Photos from the image-classification dataset "data" in the GitHub repository satorres8/CARD-RECOGNIZER. Its 54 classes are: 10 of clubs, 10 of diamonds, 10 of hearts, 10 of spades, 2 of clubs, 2 of diamonds, 2 of hearts, 2 of spades, 3 of clubs, 3 of diamonds, 3 of hearts, 3 of spades, 4 of clubs, 4 of diamonds, 4 of hearts, 4 of spades, 5 of clubs, 5 of diamonds, 5 of hearts, 5 of spades, 6 of clubs, 6 of diamonds, 6 of hearts, 6 of spades, 7 of clubs, 7 of diamonds, 7 of hearts, 7 of spades, 8 of clubs, 8 of diamonds, 8 of hearts, 8 of spades, 9 of clubs, 9 of diamonds, 9 of hearts, 9 of spades, ace of clubs, ace of diamonds, ace of hearts, ace of spades, black joker, jack of clubs, jack of diamonds, jack of hearts, jack of spades, king of clubs, king of diamonds, king of hearts, king of spades, queen of clubs, queen of diamonds, queen of hearts, queen of spades, red joker.

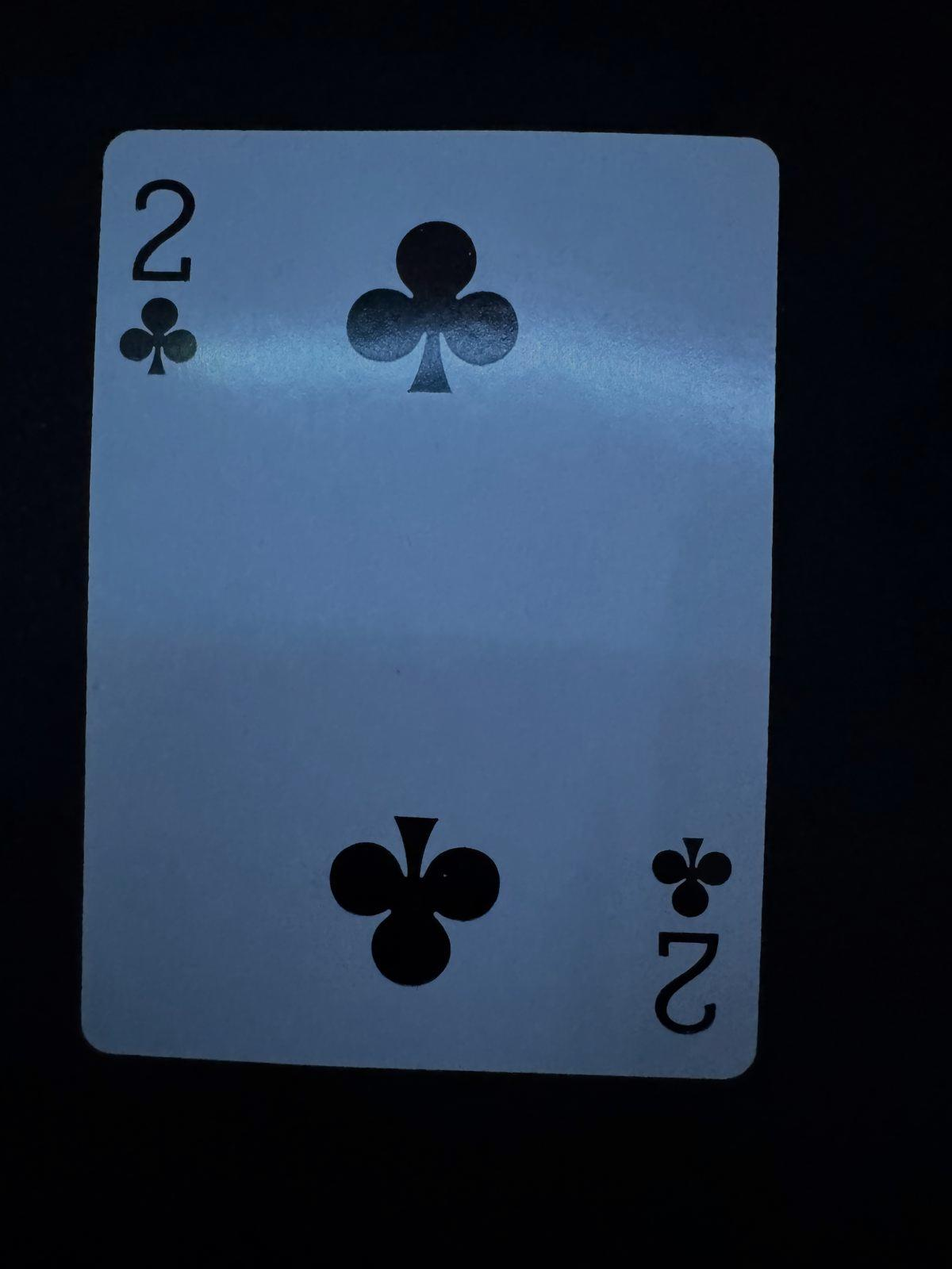
Label: 2 of clubs

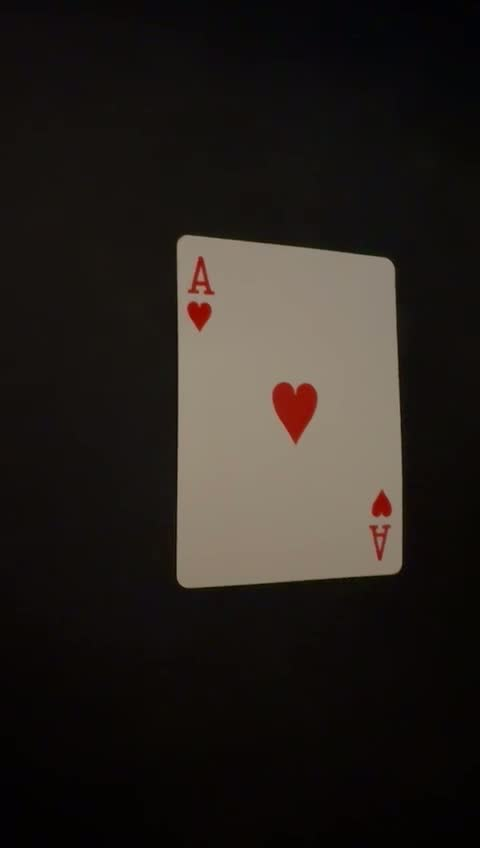
Label: ace of hearts

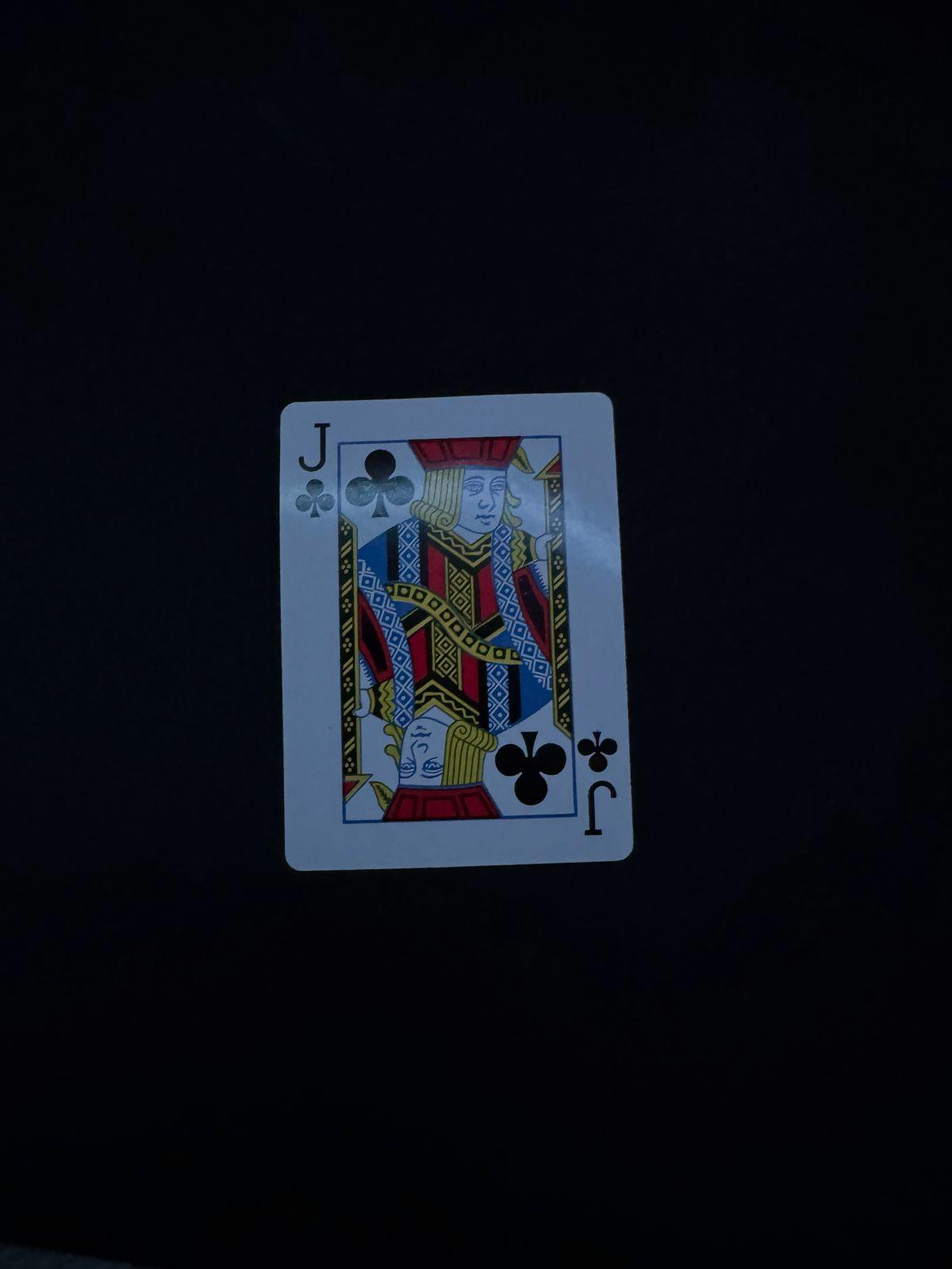
Label: jack of clubs

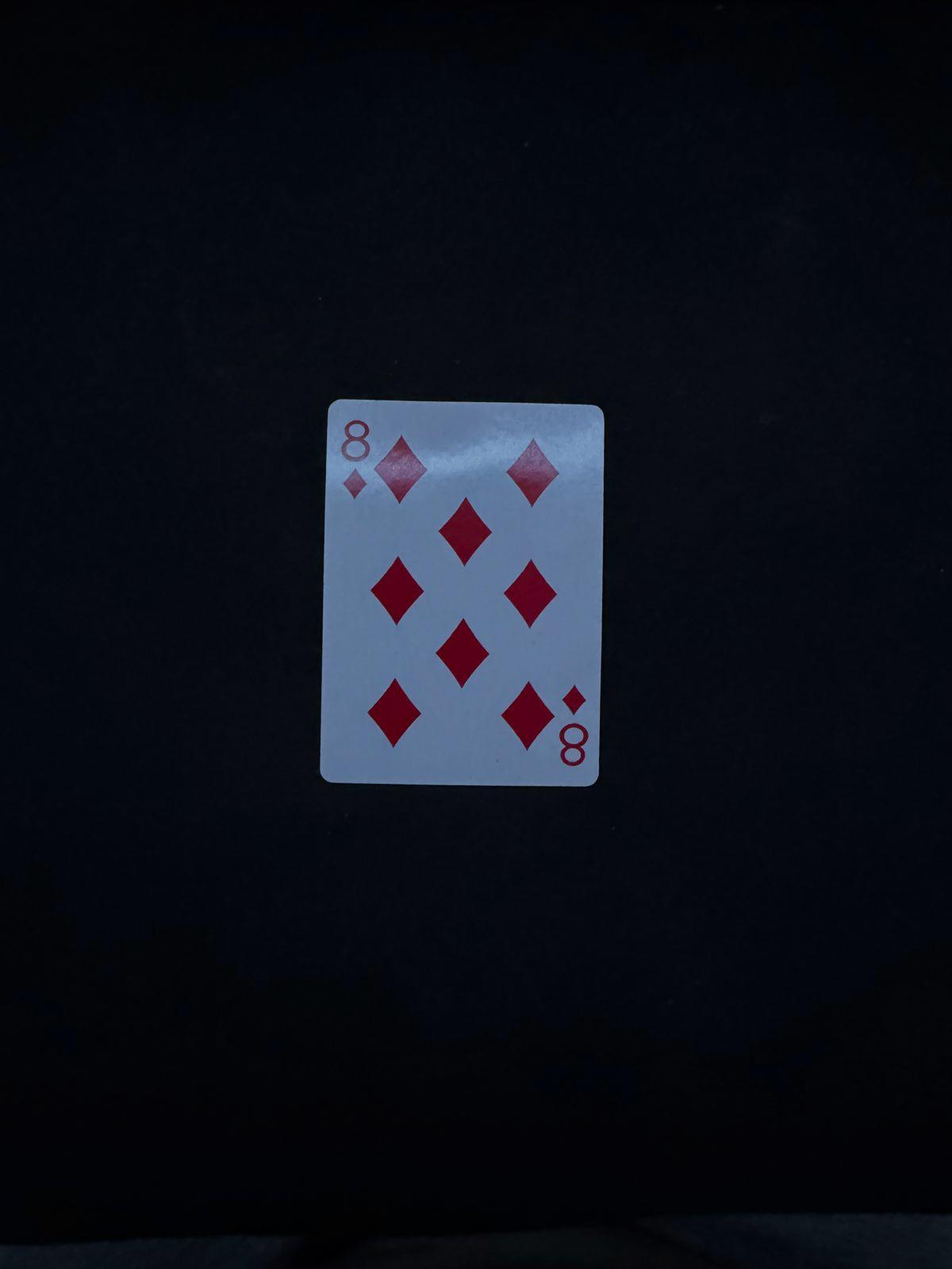
Label: 8 of diamonds

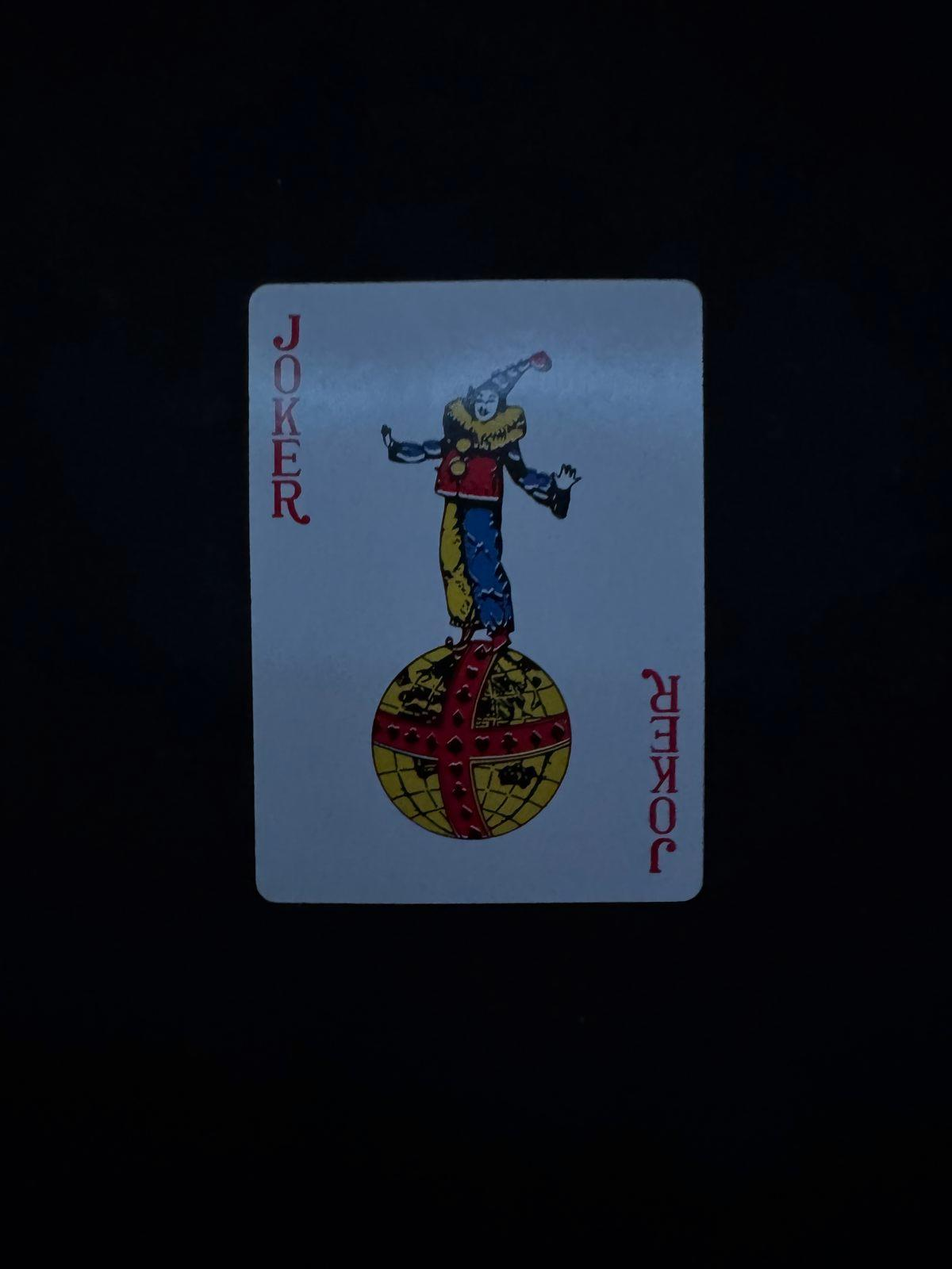
Label: red joker

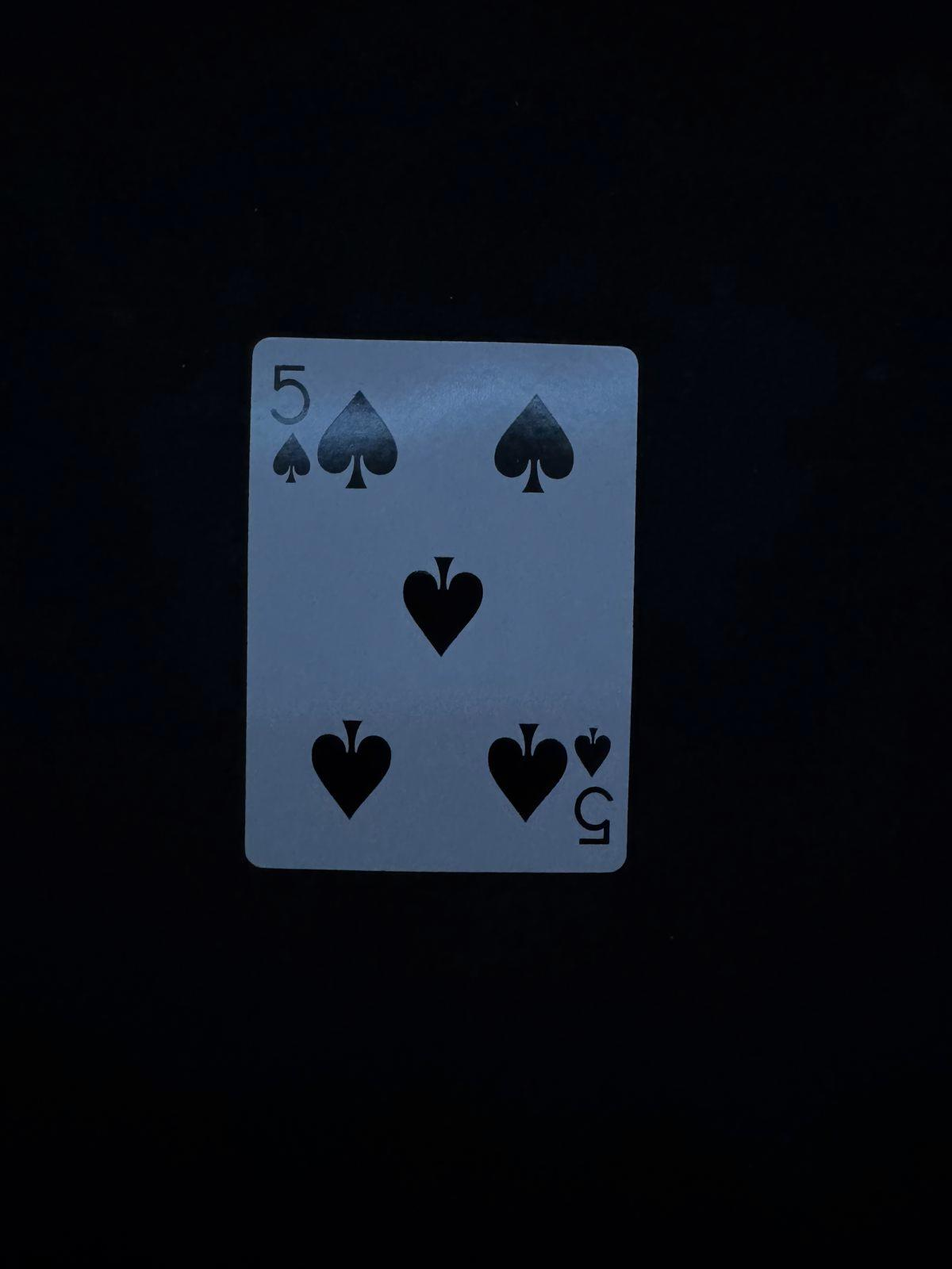
Label: 5 of spades
